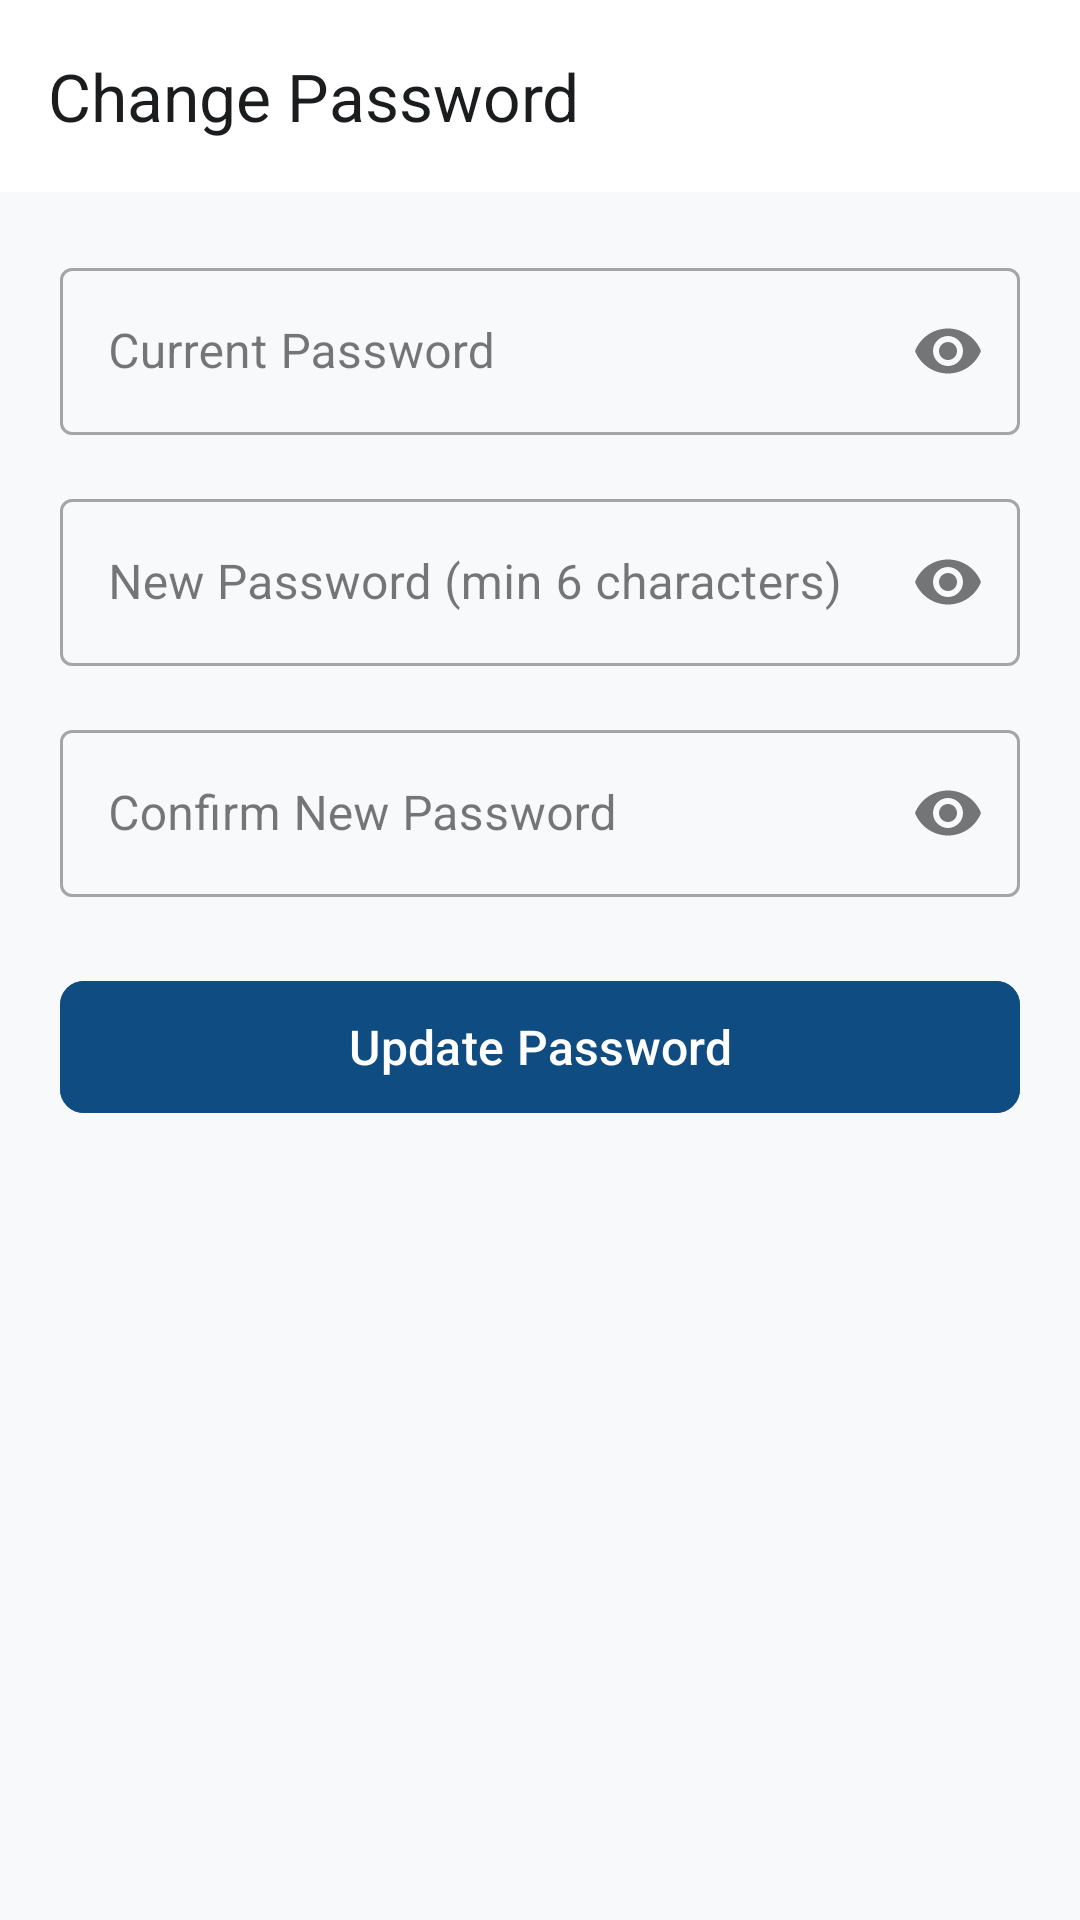

Android layout source for this screen:
<!-- AndroidManifest.xml: application theme Theme.HorizonTourist -->
<!-- res/layout/activity_change_password.xml -->
<?xml version="1.0" encoding="utf-8"?>
<androidx.coordinatorlayout.widget.CoordinatorLayout xmlns:android="http://schemas.android.com/apk/res/android"
    xmlns:app="http://schemas.android.com/apk/res-auto"
    android:layout_width="match_parent"
    android:layout_height="match_parent"
    android:background="@color/background">

    <com.google.android.material.appbar.AppBarLayout
        android:layout_width="match_parent"
        android:layout_height="wrap_content"
        android:background="@color/surface"
        app:elevation="2dp">

        <com.google.android.material.appbar.MaterialToolbar
            android:id="@+id/toolbar"
            android:layout_width="match_parent"
            android:layout_height="?attr/actionBarSize"
            app:navigationIcon="@drawable/ic_arrow_back"
            app:title="@string/title_change_password"
            app:titleTextColor="@color/on_surface" />

    </com.google.android.material.appbar.AppBarLayout>

    <androidx.core.widget.NestedScrollView
        android:layout_width="match_parent"
        android:layout_height="match_parent"
        android:fillViewport="true"
        app:layout_behavior="@string/appbar_scrolling_view_behavior">

        <LinearLayout
            android:layout_width="match_parent"
            android:layout_height="wrap_content"
            android:orientation="vertical"
            android:padding="20dp">

            
            <com.google.android.material.textfield.TextInputLayout
                android:id="@+id/tilCurrentPassword"
                style="@style/Widget.MaterialComponents.TextInputLayout.OutlinedBox"
                android:layout_width="match_parent"
                android:layout_height="wrap_content"
                android:layout_marginBottom="16dp"
                android:hint="@string/current_password_hint"
                app:endIconMode="password_toggle">

                <com.google.android.material.textfield.TextInputEditText
                    android:id="@+id/etCurrentPassword"
                    android:layout_width="match_parent"
                    android:layout_height="wrap_content"
                    android:inputType="textPassword"
                    android:maxLines="1" />
            </com.google.android.material.textfield.TextInputLayout>

            
            <com.google.android.material.textfield.TextInputLayout
                android:id="@+id/tilNewPassword"
                style="@style/Widget.MaterialComponents.TextInputLayout.OutlinedBox"
                android:layout_width="match_parent"
                android:layout_height="wrap_content"
                android:layout_marginBottom="16dp"
                android:hint="@string/new_password_label"
                app:endIconMode="password_toggle">

                <com.google.android.material.textfield.TextInputEditText
                    android:id="@+id/etNewPassword"
                    android:layout_width="match_parent"
                    android:layout_height="wrap_content"
                    android:inputType="textPassword"
                    android:maxLines="1" />
            </com.google.android.material.textfield.TextInputLayout>

            
            <com.google.android.material.textfield.TextInputLayout
                android:id="@+id/tilConfirmPassword"
                style="@style/Widget.MaterialComponents.TextInputLayout.OutlinedBox"
                android:layout_width="match_parent"
                android:layout_height="wrap_content"
                android:layout_marginBottom="24dp"
                android:hint="@string/confirm_new_password_label"
                app:endIconMode="password_toggle">

                <com.google.android.material.textfield.TextInputEditText
                    android:id="@+id/etConfirmPassword"
                    android:layout_width="match_parent"
                    android:layout_height="wrap_content"
                    android:inputType="textPassword"
                    android:maxLines="1" />
            </com.google.android.material.textfield.TextInputLayout>

            
            <com.google.android.material.button.MaterialButton
                android:id="@+id/btnUpdatePassword"
                android:layout_width="match_parent"
                android:layout_height="52dp"
                android:backgroundTint="@color/primary"
                android:text="@string/btn_update_password"
                android:textAllCaps="false"
                android:textColor="@color/on_primary"
                android:textSize="16sp"
                app:cornerRadius="8dp" />

            
            <ProgressBar
                android:id="@+id/progressBar"
                android:layout_width="wrap_content"
                android:layout_height="wrap_content"
                android:layout_gravity="center_horizontal"
                android:layout_marginTop="16dp"
                android:visibility="gone" />

        </LinearLayout>
    </androidx.core.widget.NestedScrollView>

</androidx.coordinatorlayout.widget.CoordinatorLayout>
<!-- resources referenced by this layout -->
<resources>
  <color name="background">#F8F9FA</color>
  <color name="on_primary">#FFFFFF</color>
  <color name="on_surface">#1A1C1E</color>
  <color name="primary">#0F4C81</color>
  <color name="surface">#FFFFFF</color>
  <string name="btn_update_password">Update Password</string>
  <string name="confirm_new_password_label">Confirm New Password</string>
  <string name="current_password_hint">Current Password</string>
  <string name="new_password_label">New Password (min 6 characters)</string>
  <string name="title_change_password">Change Password</string>
  <style name="Theme.HorizonTourist" parent="Base.Theme.HorizonTourist" />
  <style name="Base.Theme.HorizonTourist" parent="Theme.Material3.Light.NoActionBar">
          <item name="colorPrimary">@color/primary</item>
          <item name="colorOnPrimary">@color/on_primary</item>
          <item name="colorPrimaryContainer">@color/primary_container</item>
          <item name="colorOnPrimaryContainer">@color/on_primary_container</item>
  
          <item name="colorSecondary">@color/secondary</item>
          <item name="colorOnSecondary">@color/on_secondary</item>
          <item name="colorSecondaryContainer">@color/secondary_container</item>
          <item name="colorOnSecondaryContainer">@color/on_secondary_container</item>
  
          <item name="colorError">@color/error</item>
          <item name="colorOnError">@color/on_error</item>
  
          <item name="android:colorBackground">@color/background</item>
          <item name="colorOnBackground">@color/on_background</item>
          <item name="colorSurface">@color/surface</item>
          <item name="colorOnSurface">@color/on_surface</item>
          <item name="colorSurfaceVariant">@color/surface_variant</item>
          <item name="colorOnSurfaceVariant">@color/on_surface_variant</item>
  
          <item name="android:statusBarColor">@color/primary</item>
          <item name="android:windowLightStatusBar">false</item>
      </style>
  <color name="primary_container">#D4E4F7</color>
  <color name="on_primary_container">#001D36</color>
  <color name="secondary">#00796B</color>
  <color name="on_secondary">#FFFFFF</color>
  <color name="secondary_container">#B2DFDB</color>
  <color name="on_secondary_container">#00201A</color>
  <color name="error">#BA1A1A</color>
  <color name="on_error">#FFFFFF</color>
  <color name="on_background">#1A1C1E</color>
  <color name="surface_variant">#ECEFF1</color>
  <color name="on_surface_variant">#44474E</color>
</resources>
